The GitHub repository YASWINKUMAR02/EyeDiseaseNet contains a labelled image folder "preprocessed_dr_dataset" with 4 categories: mild, moderate, proliferate DR, severe. Examples follow, each with its label.

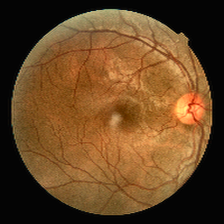
Label: mild

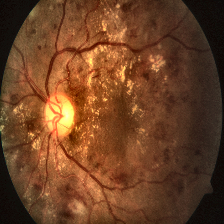
Label: severe

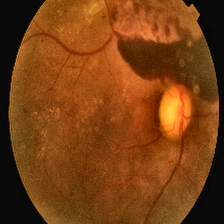
Label: proliferate DR

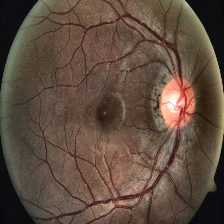
Label: severe

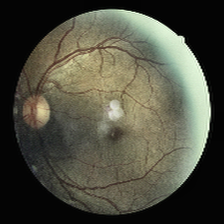
Label: moderate

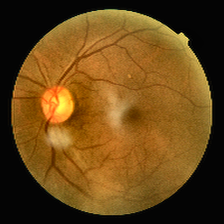
Label: mild
